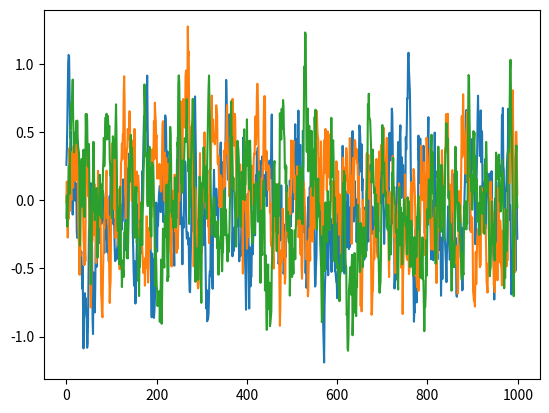

Source code (Python):
# --------------------------------------
# Ornstein-Uhlenbeck Noise
# --------------------------------------

import numpy as np
import numpy.random as nr

class OUNoise:
    """docstring for OUNoise"""
    def __init__(self,action_dimension,mu=0, theta=0.15, sigma=0.2):
        self.action_dimension = action_dimension
        self.mu = mu
        self.theta = theta
        self.sigma = sigma
        self.state = np.ones(self.action_dimension) * self.mu
        self.reset()

    def reset(self):
        self.state = np.ones(self.action_dimension) * self.mu

    def noise(self):
        x = self.state
        dx = self.theta * (self.mu - x) + self.sigma * nr.randn(len(x))
        self.state = x + dx
        return self.state

if __name__ == '__main__':
    ou = OUNoise(3)
    states = []
    for i in range(1000):
        states.append(ou.noise())
    import matplotlib.pyplot as plt

    plt.plot(states)
    plt.show()
